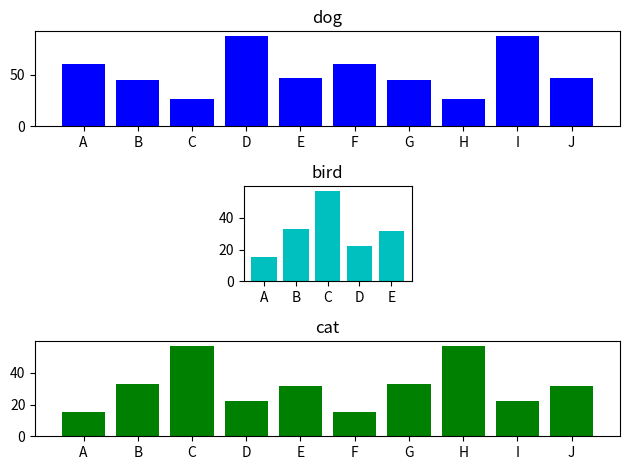

Write Python code to recreate this figure.
import matplotlib.pyplot as plt

X1, Y1 = range(0, 10), [61, 45, 27, 88, 47, 61, 45, 27, 88, 47]
X2, Y2 = range(0, 10), [15, 33, 57, 22, 32, 15, 33, 57, 22, 32]
X3, Y3 = range(0, 5), [15, 33, 57, 22, 32]
labels = ["A", "B", "C", "D", "E", "F", "G", "H", "I", "J"]
fig = plt.figure()

ax1 = fig.add_subplot(3,1,1)
ax1.bar(X1, Y1, color = "b", tick_label = labels)
ax1.set_title("dog")

ax2 = fig.add_subplot(3,1,3)
ax2.bar(X2, Y2, color = "g", tick_label = labels)
ax2.set_title("cat")

ax3 = fig.add_subplot(3,3,5)
ax3.bar(X3, Y3, color = "c", tick_label = labels[:5])
ax3.set_title("bird")

plt.tight_layout()
plt.show()